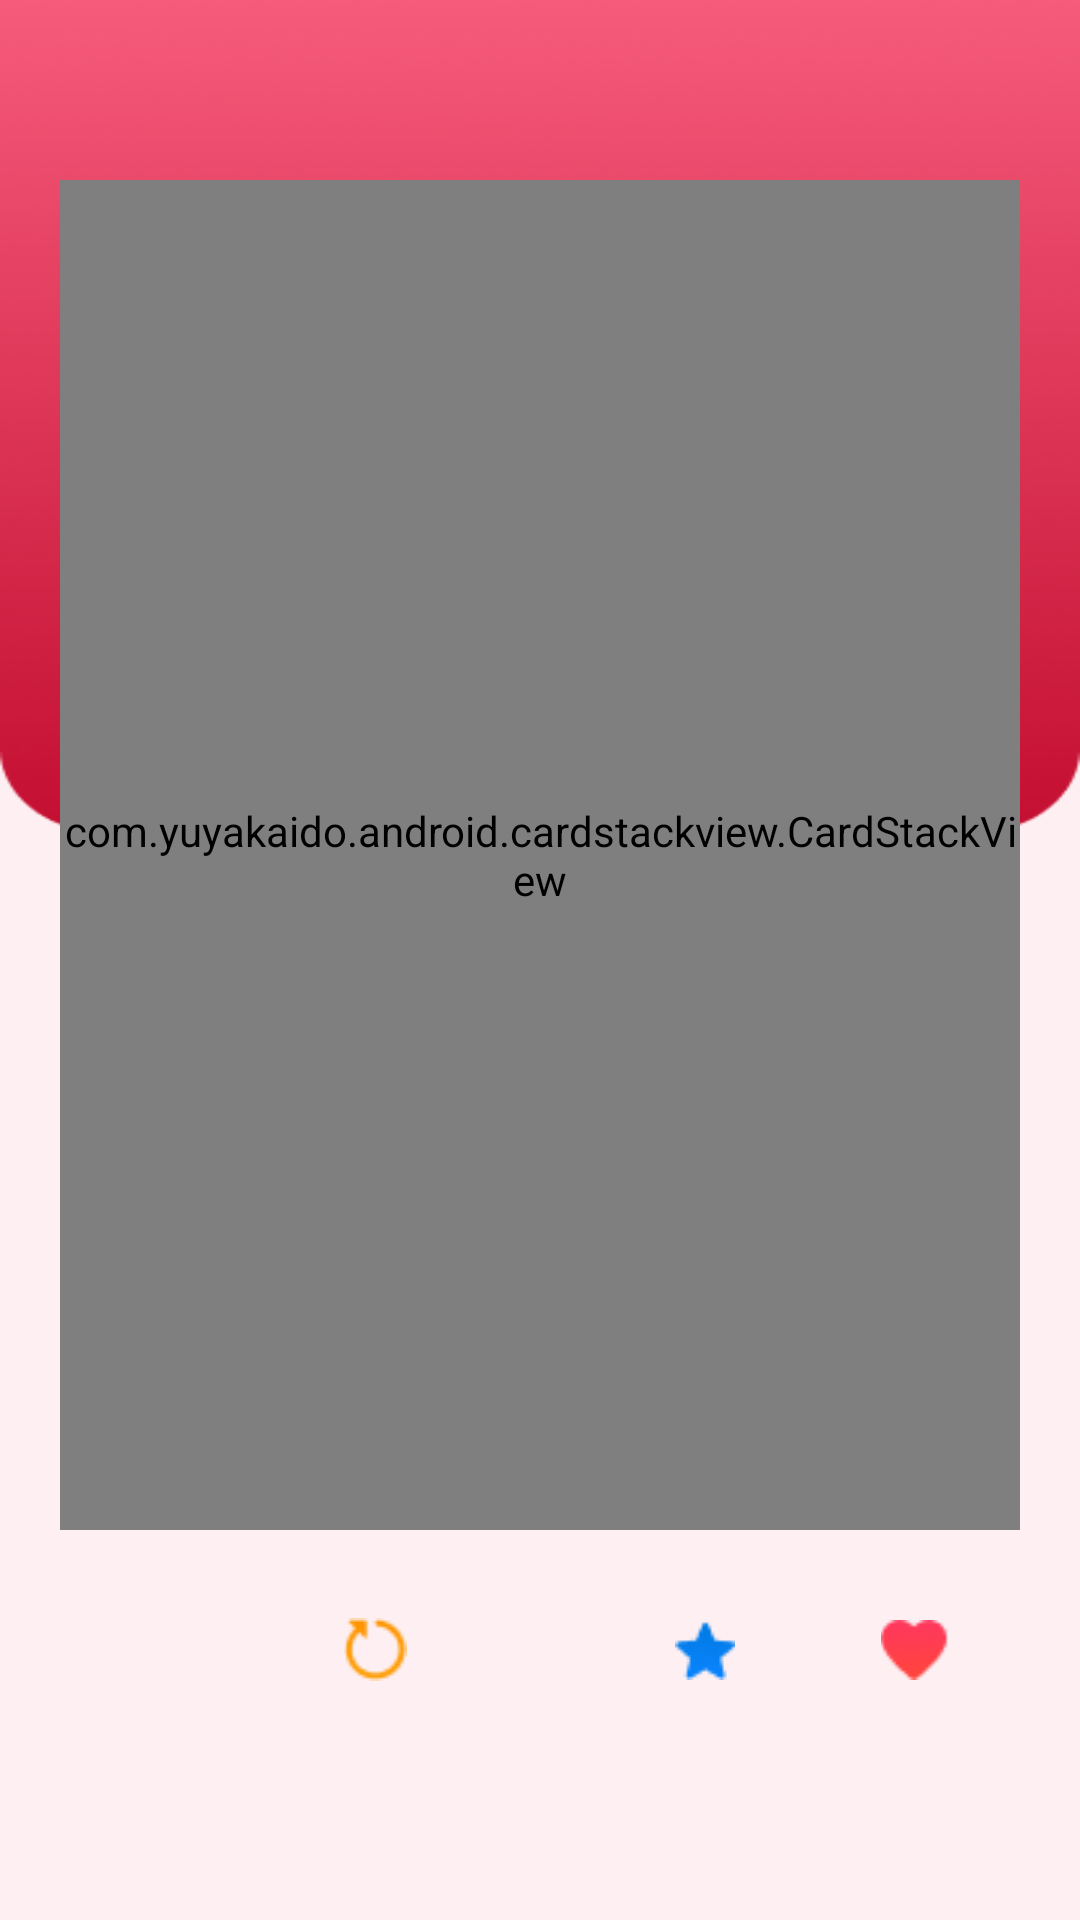

Layout XML and referenced resources for this Android screen:
<!-- AndroidManifest.xml: application theme Theme.Amigo -->
<!-- res/layout/fragment_trends.xml -->
<?xml version="1.0" encoding="utf-8"?>
<LinearLayout xmlns:android="http://schemas.android.com/apk/res/android"
    xmlns:tools="http://schemas.android.com/tools"
    android:id="@+id/linearlayout"
    android:layout_width="match_parent"
    android:layout_height="match_parent"
    android:background="@drawable/twoshadebackground"
    android:orientation="vertical"
    tools:context=".Fragments.Trends.TrendsFragment">

    <LinearLayout
        android:layout_width="match_parent"
        android:layout_height="wrap_content"
        android:layout_marginLeft="20dp"
        android:layout_marginRight="20dp"
        android:orientation="vertical">

        <com.yuyakaido.android.cardstackview.CardStackView
            android:id="@+id/card_stack_view"
            android:layout_width="match_parent"
            android:layout_height="450dp"
            android:layout_above="@+id/button_container"
            android:layout_marginTop="60dp"
            android:background="@color/transparent"
            android:clipToPadding="false"
            android:padding="0dp" />

        <LinearLayout
            android:layout_width="match_parent"
            android:layout_height="wrap_content"
            android:layout_gravity="center"
            android:layout_marginTop="20dp"
            android:gravity="center"
            android:orientation="horizontal">

            <LinearLayout
                android:id="@+id/lin_exit"
                android:layout_width="40dp"
                android:layout_height="40dp"
                android:layout_marginRight="15dp"
                android:background="@drawable/oval_white">

                <ImageView
                    android:id="@+id/img_exit"
                    android:layout_width="match_parent"
                    android:layout_height="wrap_content"
                    android:layout_gravity="center"
                    android:src="@drawable/mltiply" />

            </LinearLayout>

            <LinearLayout
                android:id="@+id/lin_retry"
                android:layout_width="40dp"
                android:layout_height="40dp"
                android:layout_gravity="center"
                android:layout_marginLeft="15dp"
                android:layout_marginRight="15dp"
                android:background="@drawable/oval_white">


                <ImageView
                    android:id="@+id/img_retry"
                    android:layout_width="match_parent"
                    android:layout_height="wrap_content"
                    android:layout_gravity="center"
                    android:src="@drawable/retry" />
            </LinearLayout>

            <LinearLayout
                android:id="@+id/lin_star"
                android:layout_width="40dp"
                android:layout_height="40dp"
                android:layout_gravity="center"
                android:background="@drawable/oval_white"
                android:visibility="invisible">


                <ImageView
                    android:id="@+id/img_star"
                    android:layout_width="match_parent"
                    android:layout_height="wrap_content"
                    android:layout_gravity="center"
                    android:src="@drawable/star" />
            </LinearLayout>

            <LinearLayout
                android:id="@+id/lin_trends"
                android:layout_width="40dp"
                android:layout_height="40dp"
                android:layout_gravity="center"
                android:layout_marginLeft="15dp"
                android:layout_marginRight="15dp"
                android:background="@drawable/oval_white">


                <ImageView
                    android:id="@+id/img_trends"
                    android:layout_width="match_parent"
                    android:layout_height="wrap_content"
                    android:layout_gravity="center"
                    android:src="@drawable/star" />
            </LinearLayout>

            <LinearLayout
                android:id="@+id/lin_fav"
                android:layout_width="40dp"
                android:layout_height="40dp"
                android:layout_gravity="center"
                android:layout_marginLeft="15dp"
                android:background="@drawable/oval_white">


                <ImageView
                    android:id="@+id/img_fav"
                    android:layout_width="match_parent"
                    android:layout_height="wrap_content"
                    android:layout_gravity="center"
                    android:src="@drawable/fav" />
            </LinearLayout>


        </LinearLayout>

        <LinearLayout
            android:id="@+id/linearlay"
            android:layout_width="50dp"
            android:layout_height="50dp"
            android:layout_gravity="center"
            android:layout_marginLeft="30dp"
            android:background="@drawable/oval_dark"
            android:backgroundTint="@color/darkcolor"
            android:visibility="gone">


            <ImageView
                android:layout_width="match_parent"
                android:layout_height="wrap_content"
                android:layout_gravity="center" />
        </LinearLayout>

    </LinearLayout>

</LinearLayout>
<!-- resources referenced by this layout -->
<resources>
  <color name="darkcolor">#C81638</color>
  <color name="transparent">#00000000</color>
  <!-- drawable fav: png bitmap (drawable, 730 bytes) -->
  <!-- drawable oval_dark (drawable) -->
  <?xml version="1.0" encoding="utf-8"?>
  <shape
      xmlns:android="http://schemas.android.com/apk/res/android"
      android:shape="oval">
  
      <solid
          android:color="@color/pinkTheme"/>
  
      <size
          android:width="10dp"
          android:height="10dp"/>
  </shape>
  <!-- drawable retry: png bitmap (drawable, 703 bytes) -->
  <!-- drawable star: png bitmap (drawable, 664 bytes) -->
  <!-- drawable twoshadebackground: png bitmap (drawable, 54075 bytes) -->
  <style name="Theme.Amigo" parent="Theme.AppCompat.NoActionBar">
  
  
          
          <item name="colorPrimary">@color/purple_500</item>
          <item name="colorPrimaryVariant">@color/purple_700</item>
          <item name="colorOnPrimary">@color/white</item>
  
  
          
          <item name="colorSecondary">@color/teal_200</item>
          <item name="colorSecondaryVariant">@color/teal_700</item>
          <item name="colorOnSecondary">@color/black</item>
          
          <item name="android:statusBarColor" tools:targetApi="l">@color/transparent</item>
          
      </style>
  <color name="pinkTheme">#F65E7E</color>
  <color name="purple_500">#FF6200EE</color>
  <color name="purple_700">#FF3700B3</color>
  <color name="white">#FFFFFFFF</color>
  <color name="teal_200">#FF03DAC5</color>
  <color name="teal_700">#FF018786</color>
  <color name="black">#FF000000</color>
</resources>
